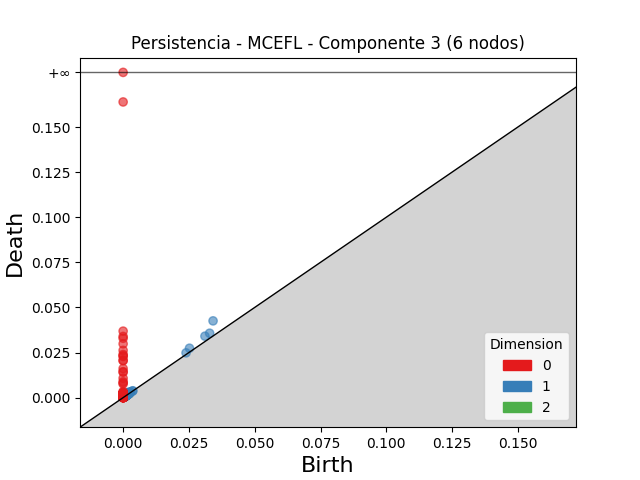

Data behind this chart, as committed beside it:
dimension, birth, death
2, 0.002235, 0.002397
2, 0.001003, 0.00108
2, 0.00155, 0.001609
2, 0.001916, 0.001975
2, 0.001239, 0.001297
2, 0.002527, 0.002574
2, 0.002131, 0.002165
2, 0.00144, 0.001455
2, 0.001985, 0.001992
1, 0.03417, 0.04254
1, 0.03109, 0.03407
1, 0.03287, 0.0357
1, 0.02521, 0.02739
1, 0.02391, 0.02482
1, 0.002443, 0.003179
1, 0.001999, 0.002686
1, 0.001313, 0.001939
1, 0.001406, 0.002009
1, 0.001714, 0.002284
1, 0.001392, 0.001883
1, 0.001464, 0.001952
1, 0.00142, 0.001902
1, 0.001398, 0.001861
1, 0.001249, 0.001689
1, 0.00188, 0.002318
1, 0.0009647, 0.001395
1, 0.001393, 0.001822
1, 0.001872, 0.002269
1, 0.001317, 0.001709
1, 0.001973, 0.002363
1, 0.001151, 0.001532
1, 0.001439, 0.001806
1, 0.001556, 0.001921
1, 0.001229, 0.001594
1, 0.001761, 0.002108
1, 0.001568, 0.001891
1, 0.0009762, 0.001297
1, 0.001254, 0.001573
1, 0.001832, 0.00215
1, 0.001309, 0.001618
1, 0.001408, 0.001715
1, 0.0012, 0.001504
1, 0.001438, 0.001736
1, 0.00188, 0.002176
1, 0.001519, 0.001808
1, 0.002148, 0.002433
1, 0.001253, 0.001536
1, 0.001232, 0.001507
1, 0.001604, 0.001875
1, 0.001806, 0.002074
1, 0.002664, 0.002928
1, 0.00103, 0.001293
1, 0.001852, 0.002113
1, 0.001328, 0.001587
1, 0.001319, 0.001575
1, 0.0012, 0.001443
1, 0.001814, 0.002056
1, 0.001166, 0.001399
1, 0.001161, 0.001382
1, 0.001863, 0.00208
... 1,072 more rows
